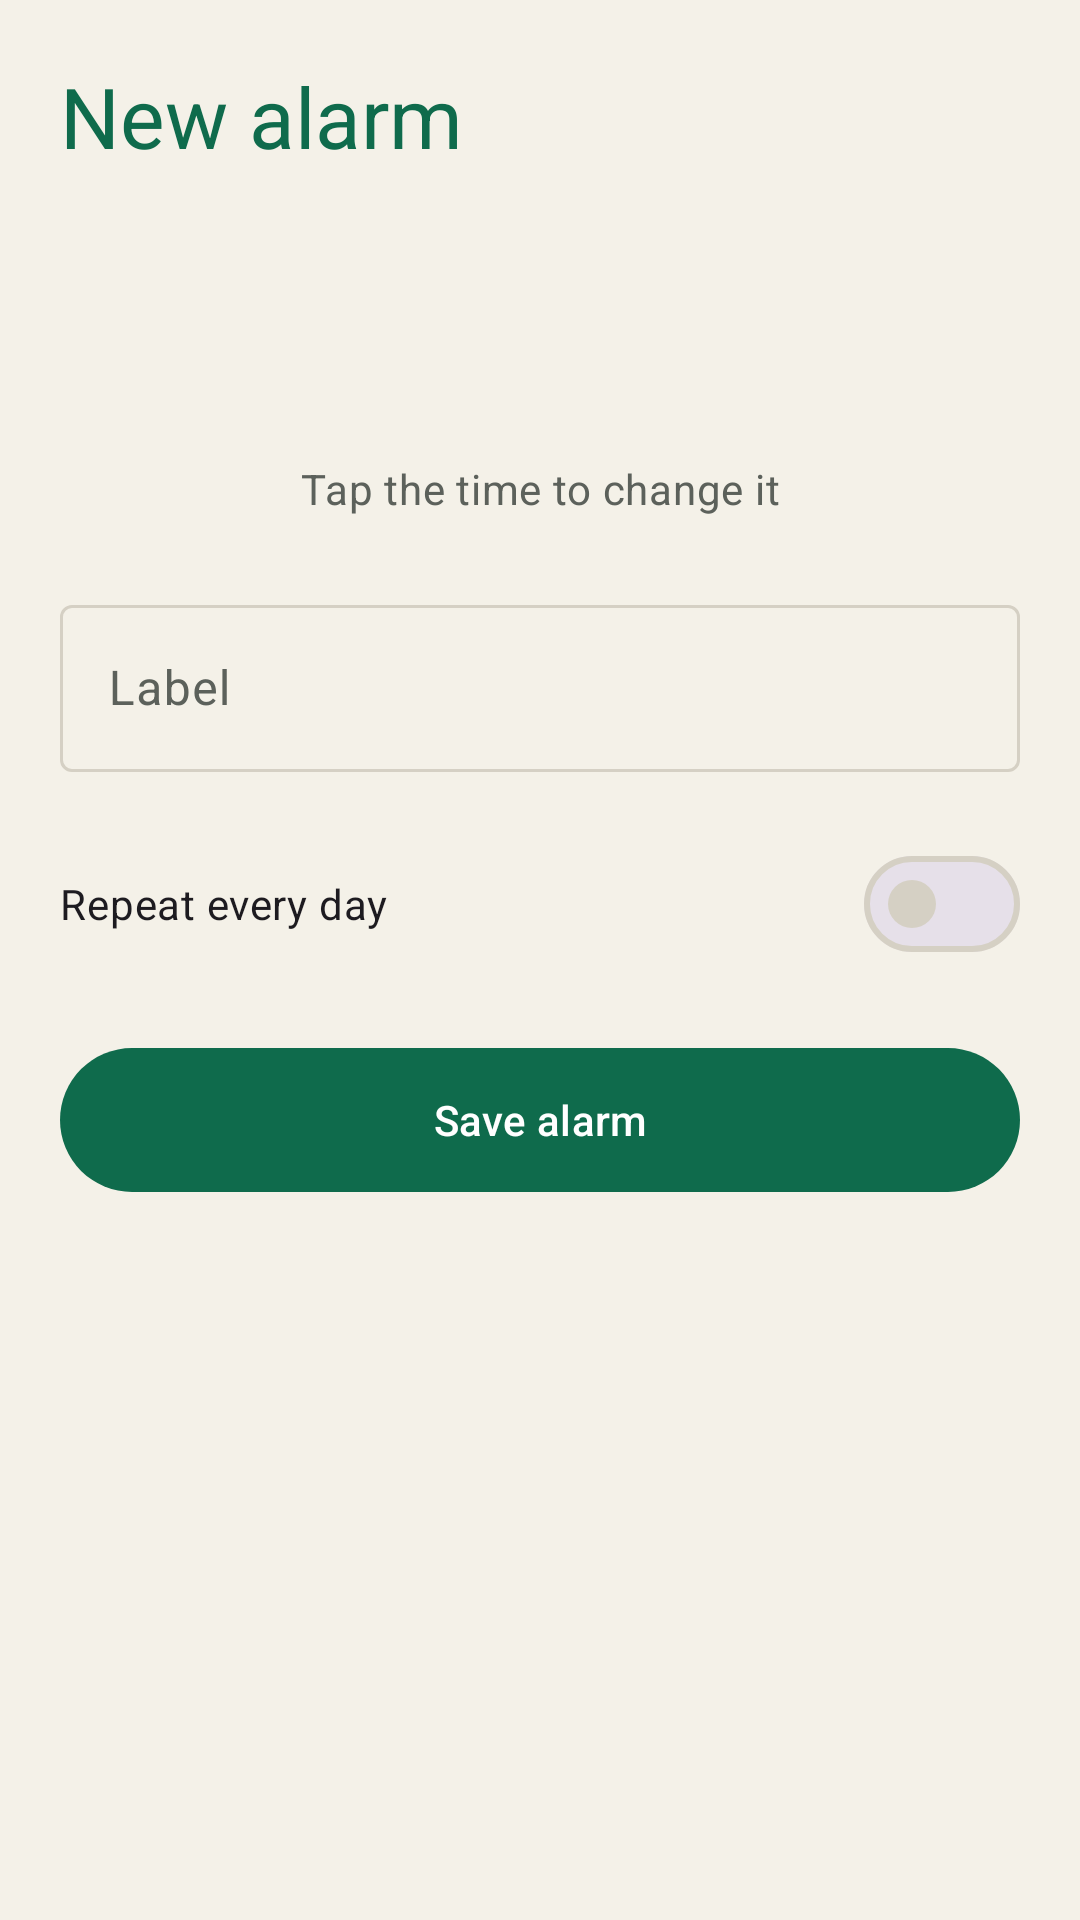

Write the Android layout XML for this screen, with the resource values it uses.
<!-- AndroidManifest.xml: application theme Theme.Adhan -->
<!-- res/layout/activity_editor.xml -->
<?xml version="1.0" encoding="utf-8"?>
<ScrollView xmlns:android="http://schemas.android.com/apk/res/android"
    android:layout_width="match_parent"
    android:layout_height="match_parent"
    android:clipToPadding="false"
    android:fillViewport="true">

    <LinearLayout
        android:layout_width="match_parent"
        android:layout_height="wrap_content"
        android:orientation="vertical"
        android:paddingStart="20dp"
        android:paddingTop="20dp"
        android:paddingEnd="20dp"
        android:paddingBottom="28dp">

        <TextView
            android:id="@+id/editorTitle"
            android:layout_width="match_parent"
            android:layout_height="wrap_content"
            android:text="@string/editor_title_new"
            android:textAppearance="?attr/textAppearanceHeadlineMedium"
            android:textColor="@color/primary" />

        <TextView
            android:id="@+id/timeButton"
            android:layout_width="match_parent"
            android:layout_height="wrap_content"
            android:layout_marginTop="24dp"
            android:background="?attr/selectableItemBackground"
            android:clickable="true"
            android:focusable="true"
            android:gravity="center"
            android:minHeight="72dp"
            android:textAppearance="?attr/textAppearanceDisplayMedium"
            android:textColor="@color/on_surface" />

        <TextView
            android:layout_width="match_parent"
            android:layout_height="wrap_content"
            android:gravity="center"
            android:text="@string/pick_time_hint"
            android:textAppearance="?attr/textAppearanceBodyMedium"
            android:textColor="@color/on_surface_muted" />

        <com.google.android.material.textfield.TextInputLayout
            style="@style/Widget.Material3.TextInputLayout.OutlinedBox"
            android:layout_width="match_parent"
            android:layout_height="wrap_content"
            android:layout_marginTop="24dp"
            android:hint="@string/editor_label_hint">

            <com.google.android.material.textfield.TextInputEditText
                android:id="@+id/labelInput"
                android:layout_width="match_parent"
                android:layout_height="wrap_content"
                android:imeOptions="actionDone"
                android:inputType="textCapSentences"
                android:maxLength="40" />
        </com.google.android.material.textfield.TextInputLayout>

        <com.google.android.material.materialswitch.MaterialSwitch
            android:id="@+id/dailySwitch"
            android:layout_width="match_parent"
            android:layout_height="wrap_content"
            android:layout_marginTop="20dp"
            android:minHeight="48dp"
            android:text="@string/editor_daily" />

        <TextView
            android:id="@+id/editorStatus"
            android:layout_width="match_parent"
            android:layout_height="wrap_content"
            android:layout_marginTop="16dp"
            android:textAppearance="?attr/textAppearanceBodyMedium"
            android:textColor="@color/error"
            android:visibility="gone" />

        <com.google.android.material.button.MaterialButton
            android:id="@+id/saveButton"
            android:layout_width="match_parent"
            android:layout_height="wrap_content"
            android:layout_marginTop="24dp"
            android:text="@string/editor_save" />
    </LinearLayout>
</ScrollView>
<!-- resources referenced by this layout -->
<resources>
  <color name="error">#B3261E</color>
  <color name="on_surface">#1B1C19</color>
  <color name="on_surface_muted">#5C615B</color>
  <color name="primary">#0F6B4C</color>
  <string name="editor_daily">Repeat every day</string>
  <string name="editor_label_hint">Label</string>
  <string name="editor_save">Save alarm</string>
  <string name="editor_title_new">New alarm</string>
  <string name="pick_time_hint">Tap the time to change it</string>
  <style name="Theme.Adhan" parent="Theme.Material3.DayNight.NoActionBar">
          <item name="colorPrimary">@color/primary</item>
          <item name="colorOnPrimary">@color/on_primary</item>
          <item name="colorPrimaryContainer">@color/primary_container</item>
          <item name="colorOnPrimaryContainer">@color/on_primary_container</item>
          <item name="colorSecondary">@color/secondary</item>
          <item name="colorOnSecondary">@color/on_secondary</item>
          <item name="colorSecondaryContainer">@color/primary_container</item>
          <item name="colorOnSecondaryContainer">@color/on_primary_container</item>
          <item name="colorSurface">@color/surface</item>
          <item name="colorOnSurface">@color/on_surface</item>
          <item name="colorOnSurfaceVariant">@color/on_surface_muted</item>
          <item name="colorOutline">@color/outline</item>
          <item name="colorError">@color/error</item>
          <item name="android:statusBarColor">@android:color/transparent</item>
          <item name="android:navigationBarColor">@android:color/transparent</item>
          <item name="android:windowBackground">@color/surface</item>
          <item name="android:forceDarkAllowed" tools:targetApi="q">false</item>
          <item name="materialButtonStyle">@style/Widget.Adhan.Button</item>
      </style>
  <color name="on_primary">#FFFFFF</color>
  <color name="primary_container">#D7F0E4</color>
  <color name="on_primary_container">#0A3D2C</color>
  <color name="secondary">#8A5A2B</color>
  <color name="on_secondary">#FFFFFF</color>
  <color name="surface">#F4F1E8</color>
  <color name="outline">#D5D0C4</color>
  <style name="Widget.Adhan.Button" parent="Widget.Material3.Button">
          <item name="android:insetTop">0dp</item>
          <item name="android:insetBottom">0dp</item>
          <item name="android:minHeight">48dp</item>
      </style>
</resources>
